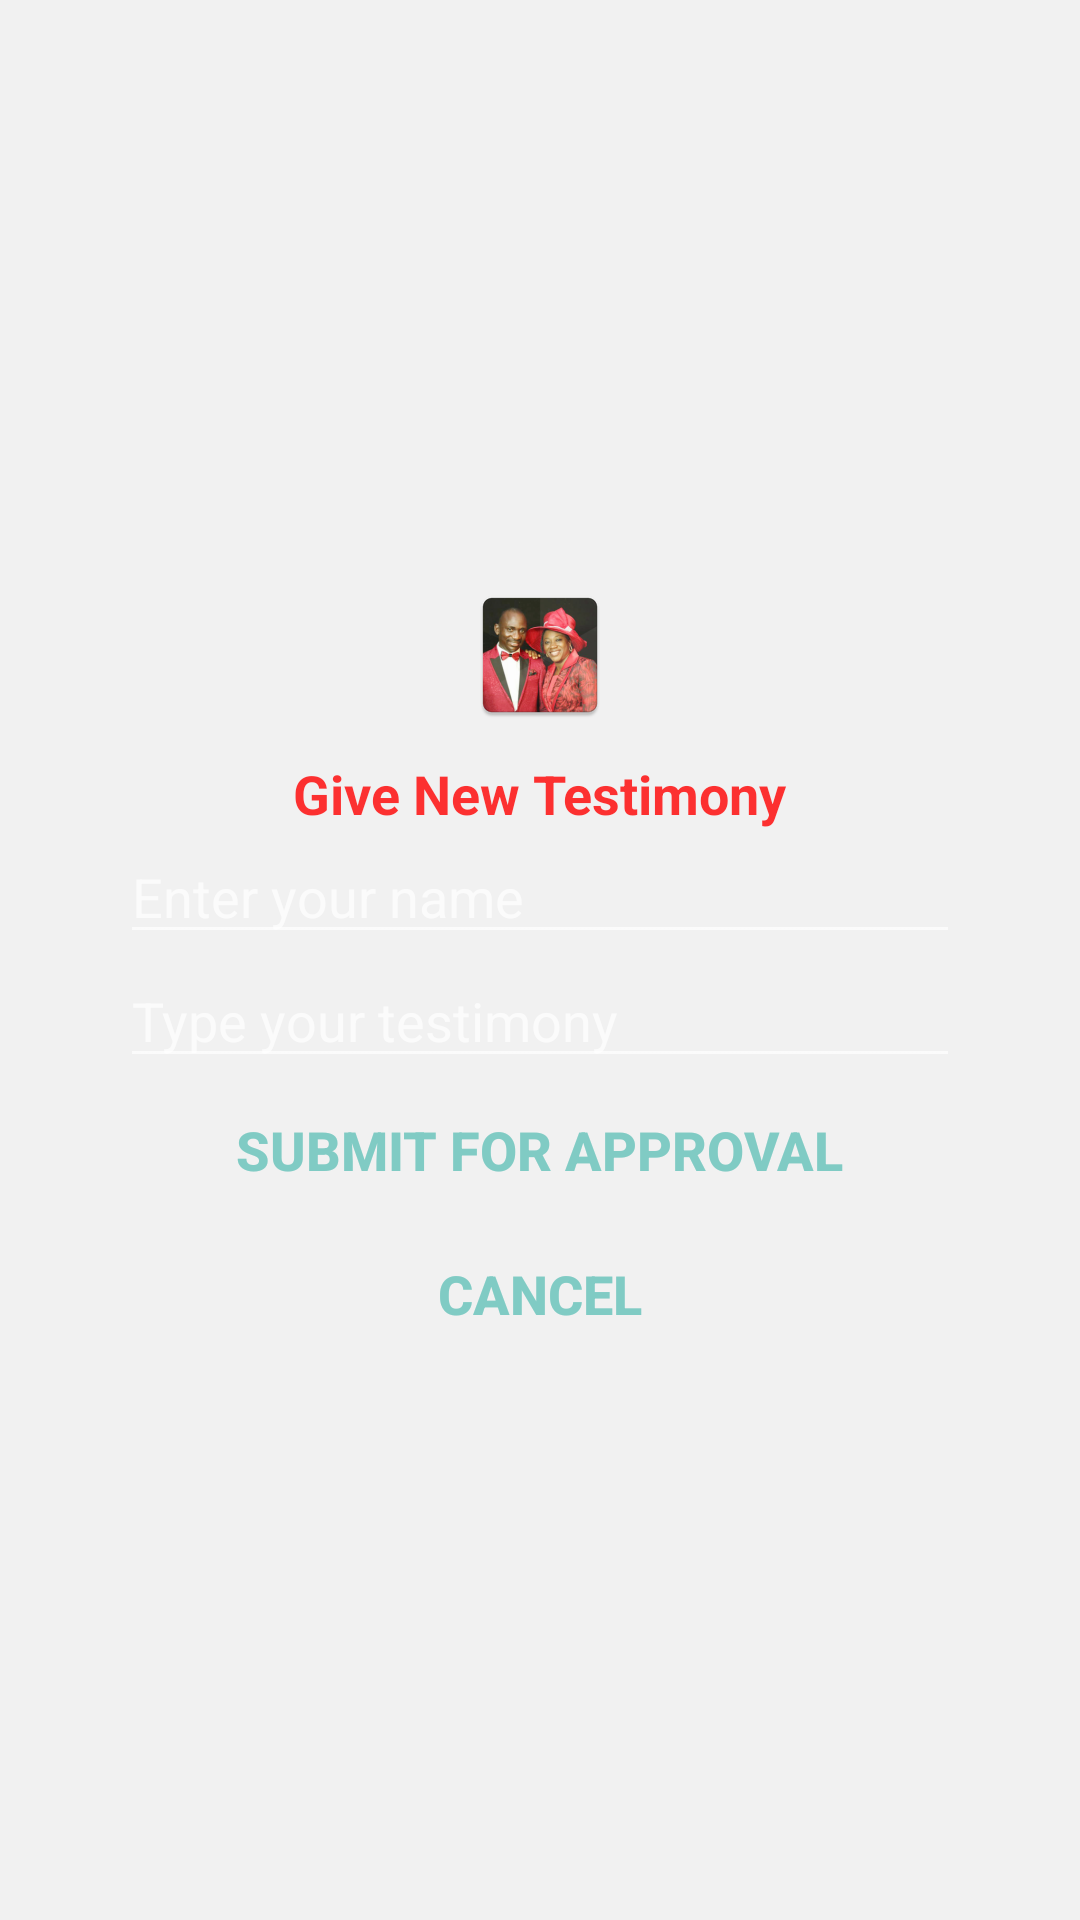

Produce the Android XML layout that renders to this screen, including the resource entries it uses.
<!-- AndroidManifest.xml: application theme Theme.AppCompat -->
<!-- res/layout/new_testimony.xml -->
<?xml version="1.0" encoding="utf-8"?>
<LinearLayout xmlns:android="http://schemas.android.com/apk/res/android"
    android:id="@+id/new_testipanel"
    android:layout_width="match_parent"
    android:layout_height="match_parent"
    android:background="@color/white_back"
    android:layout_gravity="center"
    android:gravity="center"
    android:padding="20dp"
    android:orientation="vertical">

    <ScrollView
        android:layout_width="match_parent"
        android:layout_height="match_parent">


        <LinearLayout
            android:padding="20dp"
            android:layout_gravity="center"
            android:gravity="center"
            android:orientation="vertical"
            android:layout_width="match_parent"
            android:layout_height="match_parent">

            <ImageView
                android:layout_margin="10dp"
                android:src="@mipmap/ic_launcher"
                android:layout_width="wrap_content"
                android:layout_height="wrap_content" />

            <TextView
                android:textSize="18dp"
                android:textStyle="bold"
                android:textColor="#ccff0000"
                android:text="Give New Testimony"
                android:layout_width="wrap_content"
                android:layout_height="wrap_content" />

            <EditText
                android:maxLength="50"
                android:id="@+id/new_testi_name"
                style="@style/Base.V7.Widget.AppCompat.EditText"
                android:hint="Enter your name"
                android:layout_width="match_parent"
                android:singleLine="true"
                android:layout_height="wrap_content" />


            <EditText
                android:maxLength="1000"
                android:id="@+id/new_testi_content"
                style="@style/Base.V7.Widget.AppCompat.EditText"
                android:hint="Type your testimony"
                android:layout_width="match_parent"
                android:layout_height="wrap_content" />

            <android.support.v7.widget.AppCompatButton
                android:onClick="submitTEST"
                style="@style/Base.Widget.AppCompat.Button.Borderless.Colored"
                android:text="Submit for approval"
                android:textSize="18dp"
                android:textStyle="bold"
                android:id="@+id/submit_new_testi"
                android:layout_width="wrap_content"
                android:layout_height="wrap_content" />

            <android.support.v7.widget.AppCompatButton
                android:id="@+id/cancel_btn_new"
                style="@style/Base.Widget.AppCompat.Button.Borderless.Colored"
                android:text="Cancel"
                android:textSize="18dp"
                android:textStyle="bold"
                android:layout_width="wrap_content"
                android:layout_height="wrap_content" />


        </LinearLayout>



    </ScrollView>


</LinearLayout>
<!-- resources referenced by this layout -->
<resources>
  <color name="white_back">#F1F1F1</color>
  <!-- mipmap ic_launcher: png bitmap (mipmap-hdpi, 10502 bytes) -->
</resources>
